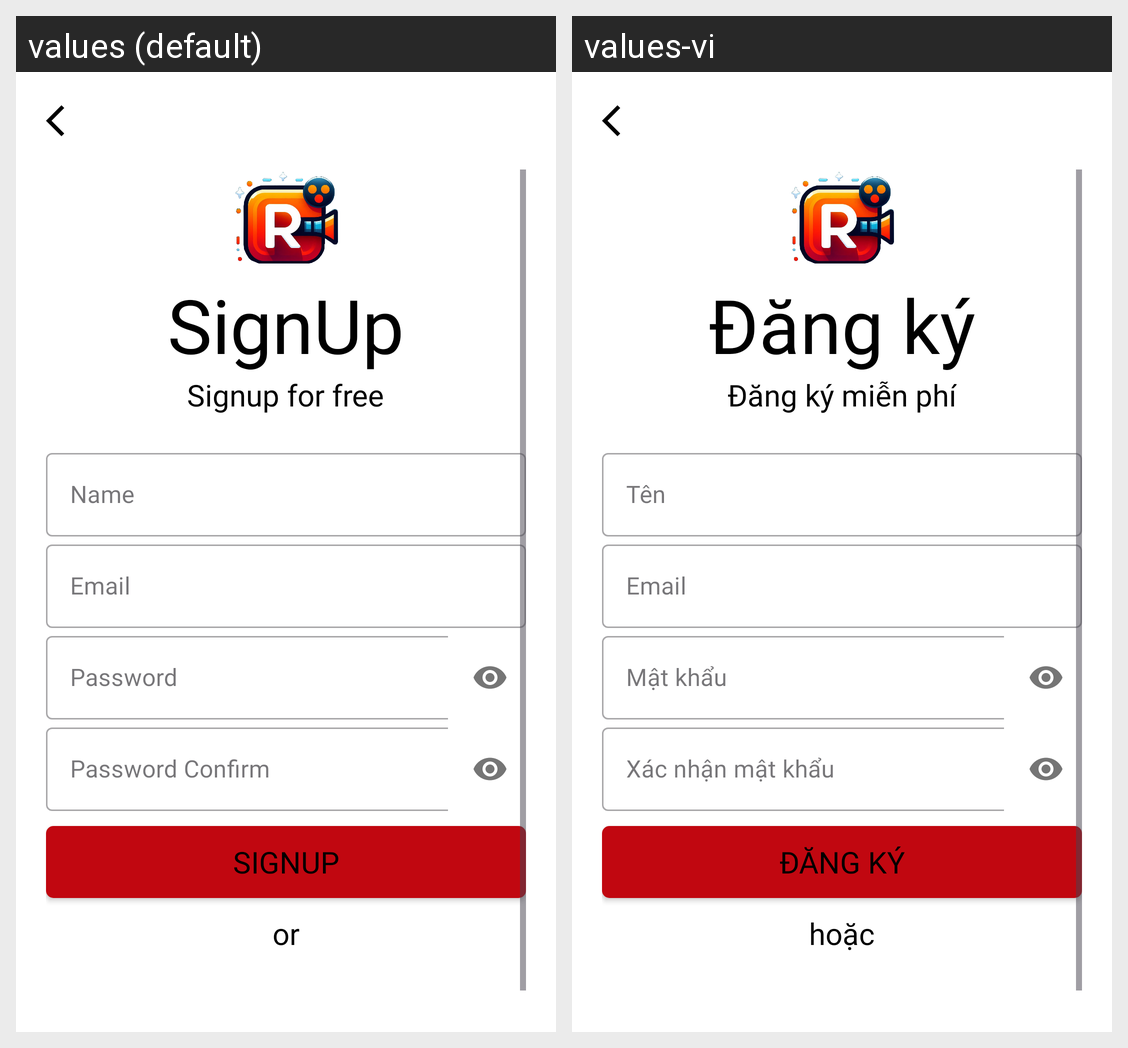

For this localized Android screen grid, give each drawn string resource with its value in every locale shown.
Android screen res/layout/activity_register_screen.xml rendered under 2 locales, left to right: values (default), values-vi. Device: Nexus 5 (rendered at 1080×1920; each locale shown at half size, 540×960, under a caption strip naming it); theme Theme.Appxemphim.
Strings drawn on this screen, with the default value and each locale's value (text and hints the layout hard-codes, and strings that could not be matched under every locale, appear in the picture but are not listed):

singup_title
  values: SignUp
  values-vi: Đăng ký

singup_slogan
  values: Signup for free
  values-vi: Đăng ký miễn phí

name
  values: Name
  values-vi: Tên

pass
  values: Password
  values-vi: Mật khẩu

passConfirm
  values: Password Confirm
  values-vi: Xác nhận mật khẩu

signup
  values: SignUp
  values-vi: Đăng ký

or
  values: or
  values-vi: hoặc
